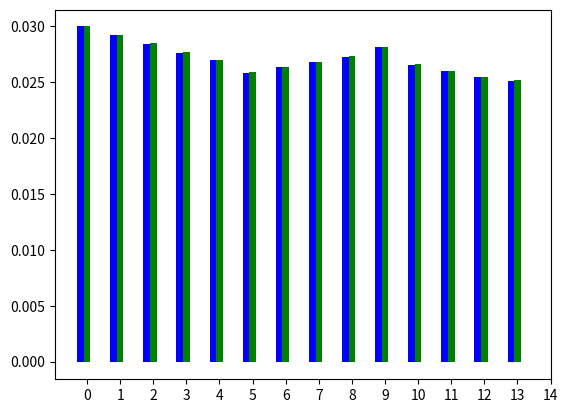

Python code for this plot: (Note: this script raises an exception after producing the figure.)
import numpy as np
import matplotlib.pyplot as plt
 

N = 14
ind = np.arange(N)

# values from "druck_colebrook_default_cerbe.py"
# pressure, k = 1mm, colebrook
c = ([0.03      , 0.02923084, 0.02846588, 0.02766009, 0.0269649 ,
      0.02586758, 0.0263552 , 0.0267784 , 0.02730957, 0.02814531,
      0.02654443, 0.02597804, 0.02544297, 0.02513171])

# pressure, k = 1mm, default
n = ([0.03      , 0.02923972, 0.0284881 , 0.02769964, 0.02702198,
      0.02593287, 0.02641649, 0.02683492, 0.02735644, 0.02817336,
      0.02660018, 0.02604607, 0.02551389, 0.02521535])

# error deviation
f =  [a - b for a,b in zip(c,n)]

# plotting        
ax = plt.subplot(111)

rects1 = ax.bar(ind-0.2, c, width=0.2, color='b', align='center')
rects2 = ax.bar(ind, n, width=0.2, color='g', align='center')
rects3 = ax.bar(ind+0.2, f, width=0.2, color='r', align='center')

labels = ('K1', 'K2', 'K3', 'K4', 'K5', 'K6', 'K7', 'K8', 'K9', 'K10', 'K11', 
          'K12', 'K13', 'K14')

plt.xticks(np.arange(15), labels, rotation=45)
plt.autoscale(tight=True)


plt.xlabel('Knoten')
plt.ylabel('Druck/bar')


plt.legend( (rects1[0], rects2[0], rects3[0]),
           ('Colebrook', 'Default', 'Fehlerabweichung'),
           bbox_to_anchor=(1.5, 1), loc='upper right' )

plt.show()